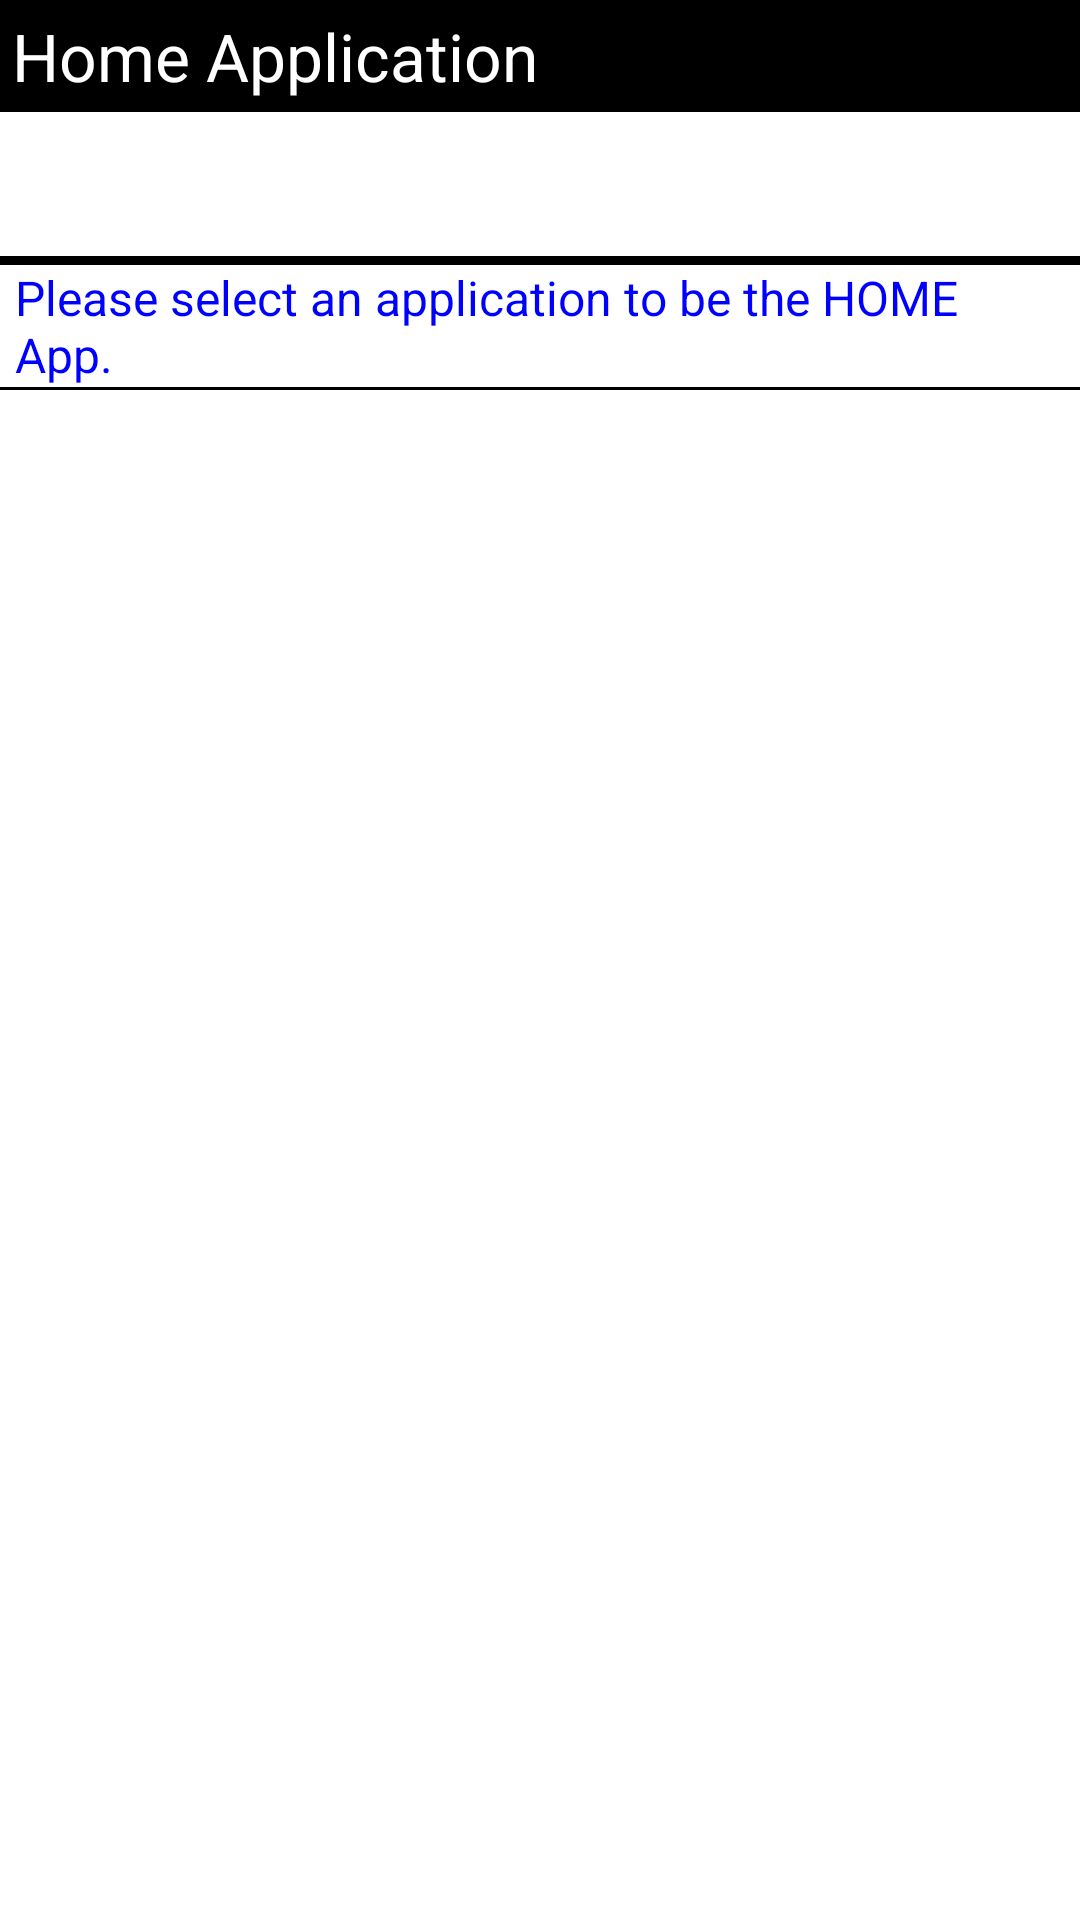

Write the Android layout XML for this screen, with the resource values it uses.
<!-- AndroidManifest.xml: fallback theme Theme.MaterialComponents.DayNight.NoActionBar -->
<!-- res/layout/target_home_configure.xml -->
<?xml version="1.0" encoding="utf-8"?>
<LinearLayout xmlns:android="http://schemas.android.com/apk/res/android"
              xmlns:ads="http://schemas.android.com/apk/lib/com.google.ads"
              android:layout_width="fill_parent"
              android:layout_height="fill_parent"
              android:orientation="vertical"
    >

    <LinearLayout
        android:layout_width="fill_parent"
        android:layout_height="wrap_content"
        android:background="#000000"
        android:orientation="horizontal"
        android:padding="4dp">

        <ImageView
            android:layout_width="wrap_content"
            android:layout_height="wrap_content"
            android:adjustViewBounds="true"
            android:src="@drawable/ic_option"/>

        <TextView
            android:layout_width="wrap_content"
            android:layout_height="wrap_content"
            android:layout_weight="1"
            android:singleLine="true"
            android:text="@string/title_current_home"
            android:textAppearance="?android:attr/textAppearanceLargeInverse"
            android:textColor="#FFFFFF"/>
    </LinearLayout>

    <RelativeLayout
        android:id="@+id/home_app"
        android:layout_width="fill_parent"
        android:layout_height="wrap_content"
        android:layout_marginTop="5dip">

        <ImageView
            android:id="@+id/home_app_icon"
            android:layout_width="36dip"
            android:layout_height="36dip"
            android:layout_alignParentLeft="true"
            android:layout_marginLeft="5dip"
            android:scaleType="fitCenter"/>

        <TextView
            android:id="@+id/home_app_name"
            android:layout_width="wrap_content"
            android:layout_height="wrap_content"
            android:layout_marginLeft="5dip"
            android:layout_toRightOf="@+id/home_app_icon"
            android:textStyle="bold"/>

        <TextView
            android:id="@+id/home_app_version"
            android:layout_width="wrap_content"
            android:layout_height="wrap_content"
            android:layout_below="@+id/home_app_name"
            android:layout_marginLeft="5dip"
            android:layout_toRightOf="@+id/home_app_icon"/>

    </RelativeLayout>

    <View
        android:layout_width="fill_parent"
        android:layout_height="3dip"
        android:layout_marginTop="5dip"
        android:background="#000000"/>

    <TextView
        android:layout_width="fill_parent"
        android:layout_height="wrap_content"
        android:layout_marginLeft="5dip"
        android:layout_marginRight="5dip"
        android:text="@string/msg_user_guide"
        android:textColor="#0000FF"
        android:textSize="16dip"/>

    

    
    <View
        android:layout_width="fill_parent"
        android:layout_height="1dip"
        android:layout_marginBottom="3dip"
        android:background="#000000"/>

    <RelativeLayout
        android:layout_width="wrap_content"
        android:layout_height="fill_parent">

        <RelativeLayout
            android:id="@+id/process_area"
            android:layout_width="fill_parent"
            android:layout_height="wrap_content"
            android:layout_centerVertical="true"
            android:gravity="center"
            android:orientation="horizontal"
            android:visibility="invisible">

            <ProgressBar
                android:id="@+id/progressBar1"
                android:layout_width="wrap_content"
                android:layout_height="wrap_content"/>

            <TextView
                android:id="@+id/process_status"
                android:layout_width="wrap_content"
                android:layout_height="wrap_content"
                android:layout_toRightOf="@+id/progressBar1"
                android:text="@string/loading"
                android:textSize="36dip"/>
        </RelativeLayout>

        <ListView
            android:id="@+id/list_all_apps"
            android:layout_width="fill_parent"
            android:layout_height="wrap_content"
            android:layout_marginLeft="5dip"/>

    </RelativeLayout>

</LinearLayout>
<!-- resources referenced by this layout -->
<resources>
  <string name="loading">Loading…</string>
  <string name="msg_user_guide">Please select an application to be the HOME App.</string>
  <string name="title_current_home">Home Application</string>
</resources>
